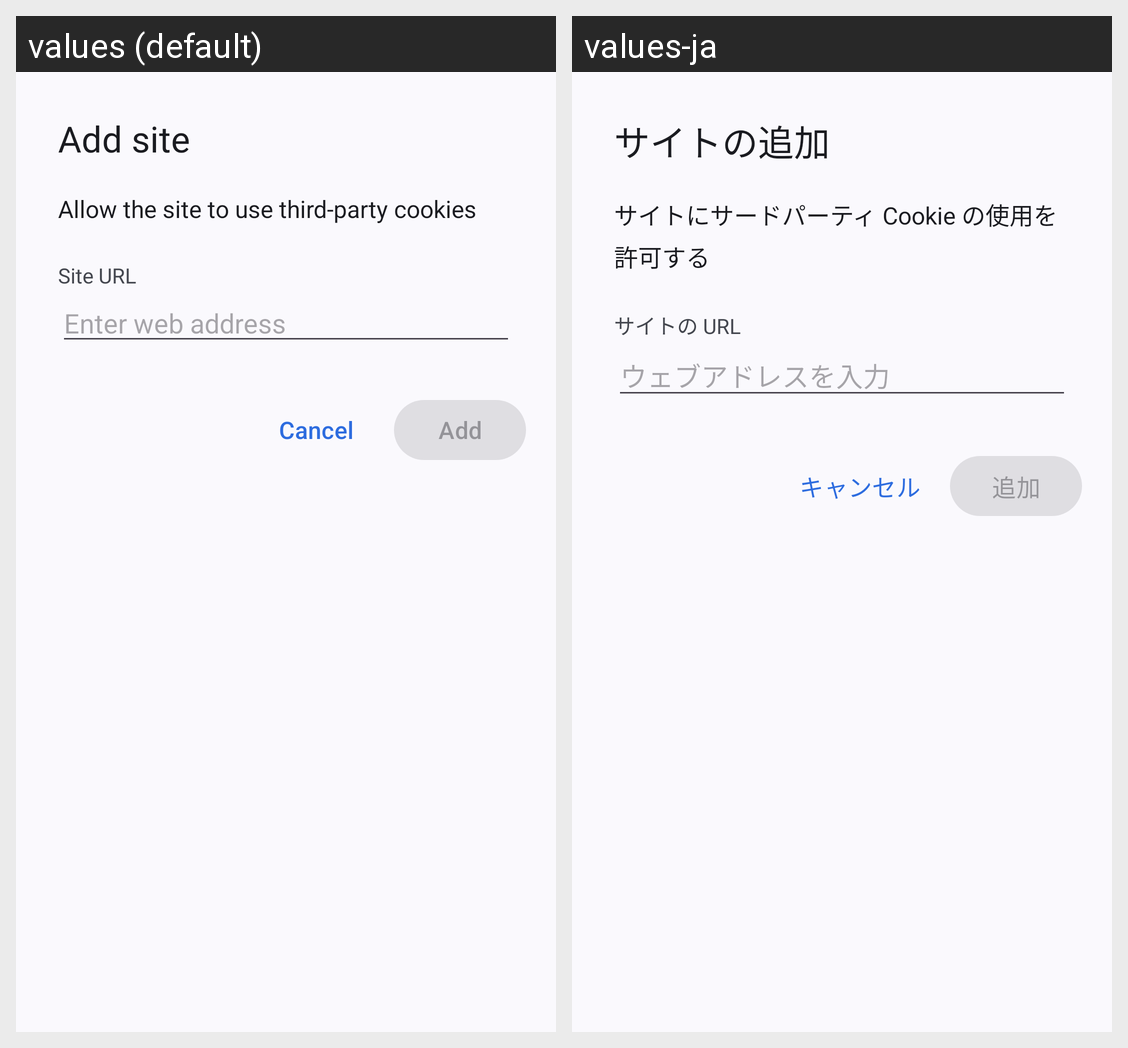

For this localized Android screen grid, give each drawn string resource with its value in every locale shown.
Android screen res/layout/dialog_cookie_exception_add.xml rendered under 2 locales, left to right: values (default), values-ja. Device: Nexus 5 (rendered at 1080×1920; each locale shown at half size, 540×960, under a caption strip naming it); theme Theme.AozoraBrowser.
Strings drawn on this screen, with the default value and each locale's value (text and hints the layout hard-codes, and strings that could not be matched under every locale, appear in the picture but are not listed):

i18n_7e2fb1a43e
  values: Add site
  values-ja: サイトの追加

i18n_8f2b96bb28
  values: Allow the site to use third-party cookies
  values-ja: サイトにサードパーティ Cookie の使用を許可する

i18n_89398dfd0b
  values: Site URL
  values-ja: サイトの URL

i18n_dcecd2726e
  values: Enter web address
  values-ja: ウェブアドレスを入力

i18n_6ef3498296
  values: Cancel
  values-ja: キャンセル

i18n_7dc3a57449
  values: Add
  values-ja: 追加
